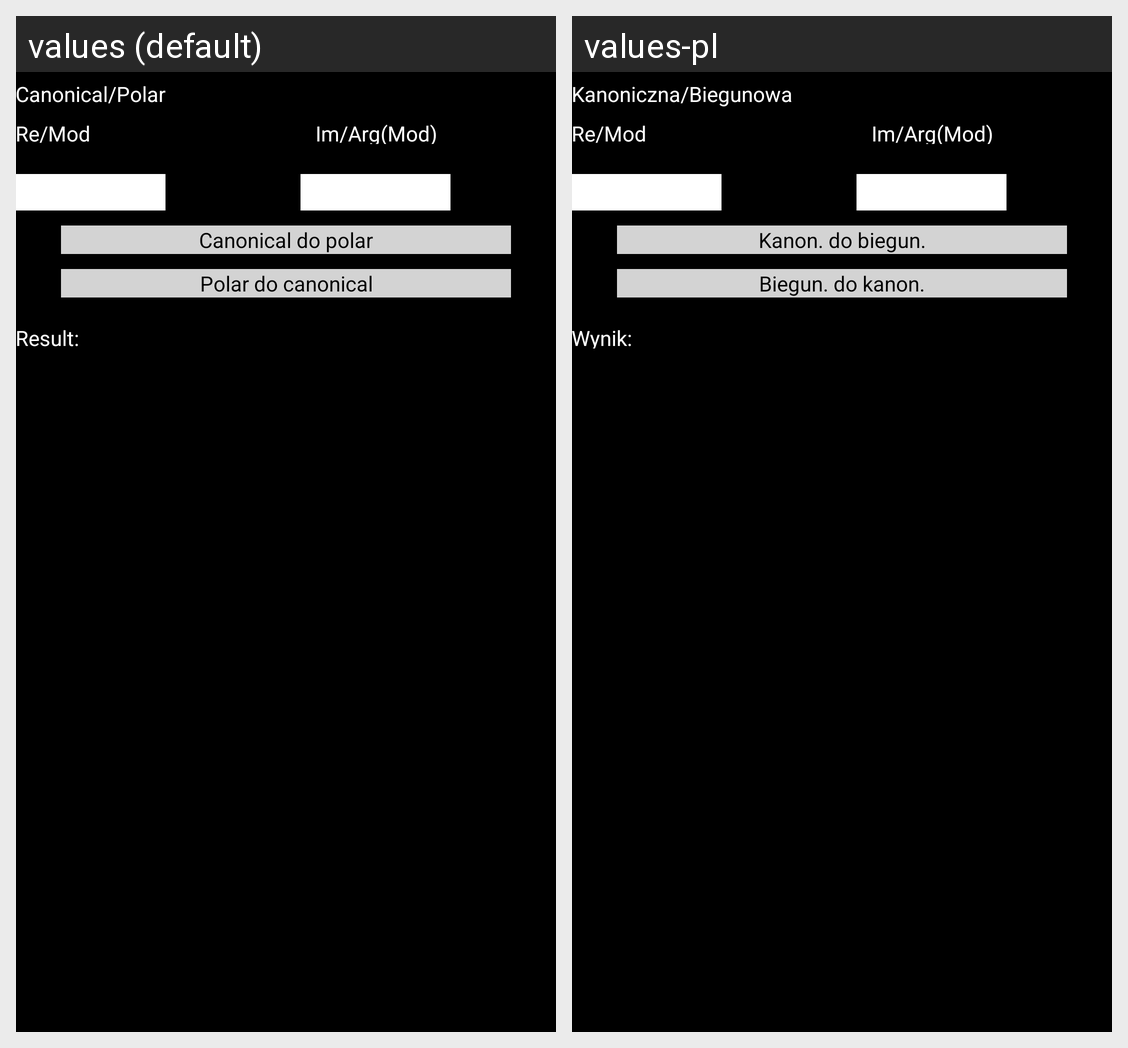

For this localized Android screen grid, give each drawn string resource with its value in every locale shown.
Android screen res/layout/activity_complex_conversion.xml rendered under 2 locales, left to right: values (default), values-pl. Device: Nexus 5 (rendered at 1080×1920; each locale shown at half size, 540×960, under a caption strip naming it); theme AppTheme.
Strings drawn on this screen, with the default value and each locale's value (text and hints the layout hard-codes, and strings that could not be matched under every locale, appear in the picture but are not listed):

reeetext
  values: Canonical/Polar
  values-pl: Kanoniczna/Biegunowa

retextt
  values: Re/Mod
  values-pl: Re/Mod

retexttt
  values: Im/Arg(Mod)
  values-pl: Im/Arg(Mod)

retofi_button
  values: Canonical do polar
  values-pl: Kanon. do biegun.

fitore_button
  values: Polar do canonical
  values-pl: Biegun. do kanon.

restext
  values: Result:
  values-pl: Wynik:
